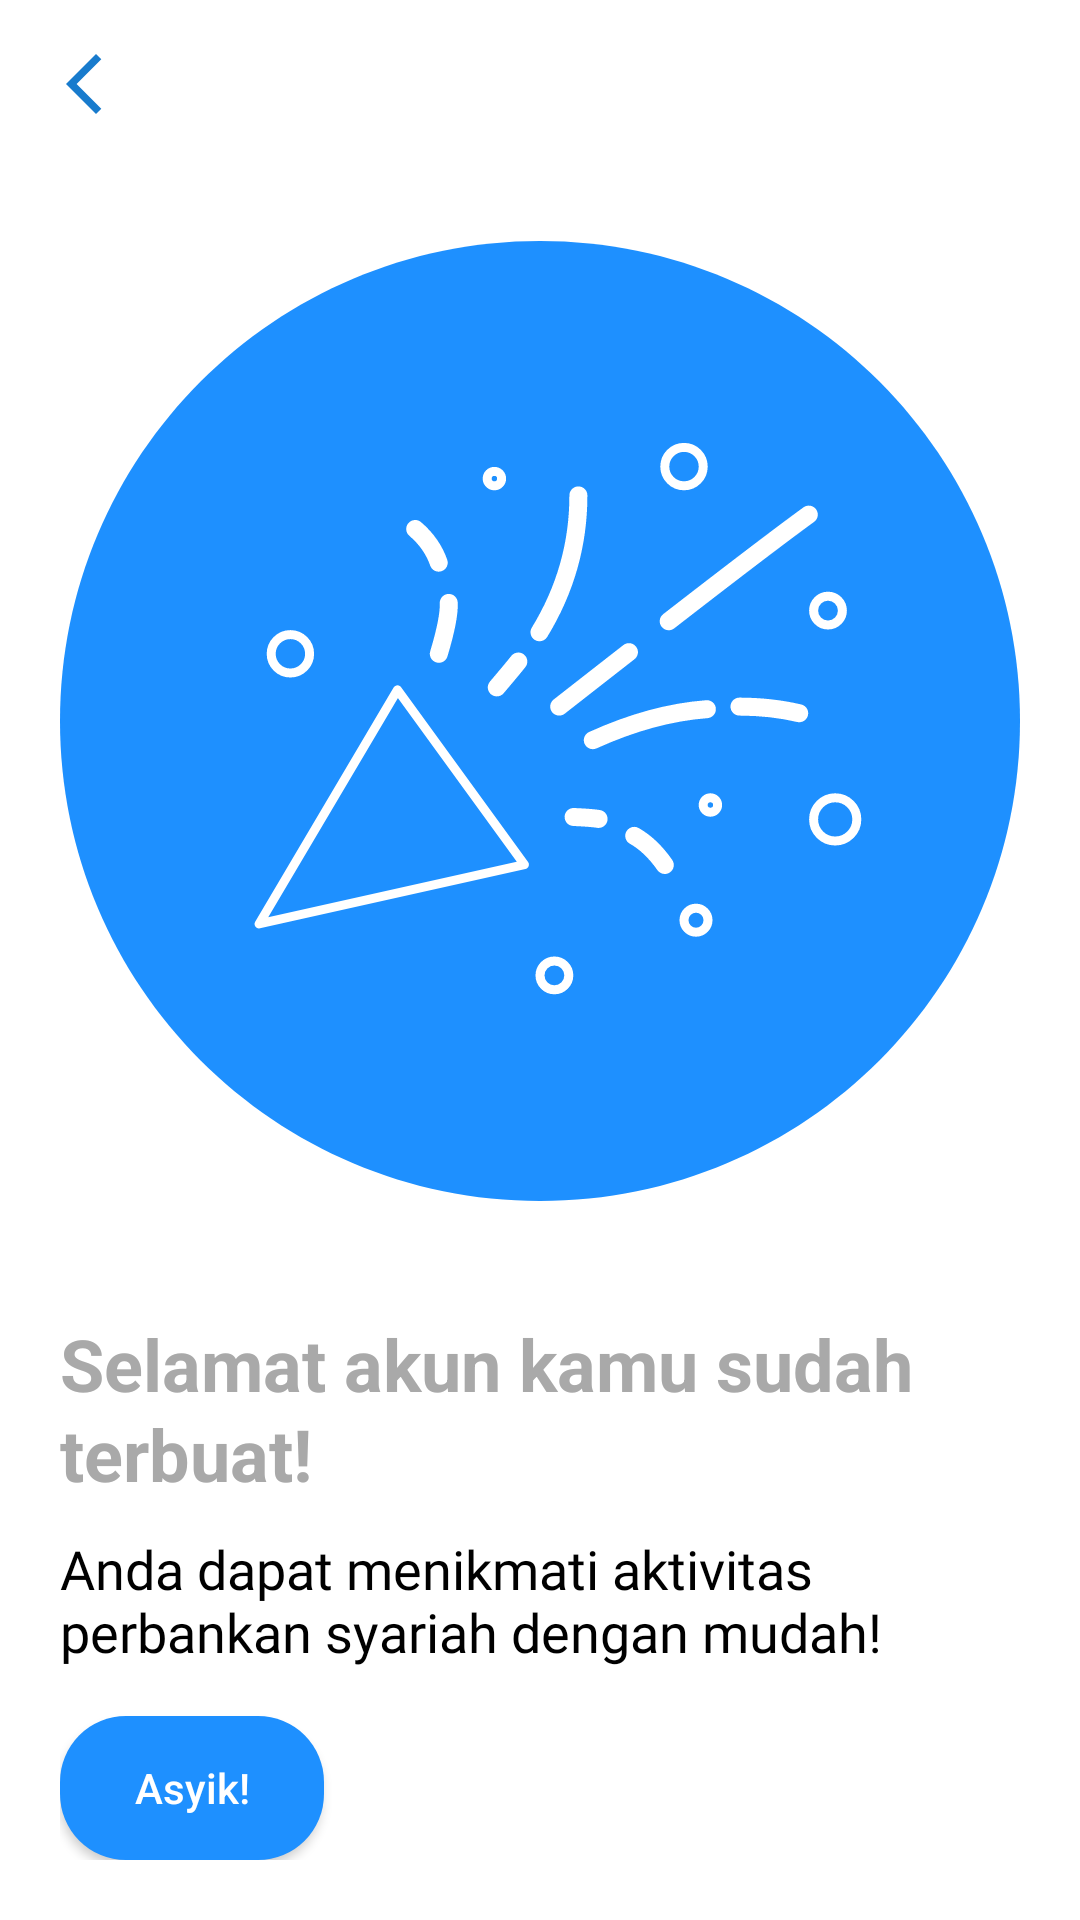

Produce the Android XML layout that renders to this screen, including the resource entries it uses.
<!-- AndroidManifest.xml: application theme Theme.Androidmobilebanking -->
<!-- res/layout/activity_dialog.xml -->
<?xml version="1.0" encoding="utf-8"?>
<RelativeLayout xmlns:android="http://schemas.android.com/apk/res/android"
    xmlns:app="http://schemas.android.com/apk/res-auto"
    xmlns:tools="http://schemas.android.com/tools"
    android:layout_width="match_parent"
    android:layout_height="match_parent"
    tools:context=".ui.activity.DialogActivity">

    <androidx.appcompat.widget.Toolbar
        android:id="@+id/toolbar"
        android:layout_width="match_parent"
        android:layout_height="wrap_content">
        <androidx.appcompat.widget.AppCompatImageView
            android:id="@+id/ic_back"
            android:layout_width="wrap_content"
            android:layout_height="wrap_content"
            android:src="@drawable/ic_back"/>
    </androidx.appcompat.widget.Toolbar>

    <androidx.appcompat.widget.LinearLayoutCompat
        android:layout_width="match_parent"
        android:layout_height="fill_parent"
        android:background="@color/white"
        android:layout_below="@id/toolbar"
        android:paddingTop="@dimen/pad_12"
        android:paddingLeft="@dimen/pad_20"
        android:paddingRight="@dimen/pad_20"
        android:paddingBottom="@dimen/pad_20"
        android:orientation="vertical">

        <androidx.appcompat.widget.AppCompatImageView
            android:id="@+id/iv_icon"
            android:layout_width="fill_parent"
            android:layout_gravity="top"
            android:scaleType="fitCenter"
            android:adjustViewBounds="true"
            android:layout_height="0dp"
            android:layout_weight="1"
            android:layout_alignParentTop="true"
            app:srcCompat="@drawable/ic_success"
            />

        <RelativeLayout
            android:id="@+id/ll_container"
            android:layout_width="match_parent"
            android:layout_height="wrap_content"
            android:orientation="vertical"
            android:paddingTop="10dp"
            android:layout_below="@id/iv_icon">

            <androidx.appcompat.widget.AppCompatTextView
                android:id="@+id/tv_title"
                android:layout_width="300sp"
                android:layout_height="wrap_content"
                android:layout_marginTop="@dimen/default_long_margin"
                android:lineSpacingExtra="8dp"
                android:lineSpacingMultiplier="0.8"
                android:text="@string/congretulation"
                android:textColor="@color/colorDarkGrey"
                android:textSize="@dimen/text_extra_large"
                android:textStyle="bold" />

            <androidx.appcompat.widget.AppCompatTextView
                android:fontFamily="@font/opensans"
                android:id="@+id/tv_description"
                android:layout_width="300sp"
                android:layout_height="wrap_content"
                android:layout_marginTop="@dimen/default_medium_margin"
                android:text="@string/congratulation_description"
                android:textColor="@color/black"
                android:layout_below="@id/tv_title"
                android:layout_marginBottom="@dimen/default_long_margin"
                android:textSize="@dimen/text_xs_18" />

        </RelativeLayout>
        <androidx.appcompat.widget.AppCompatButton
            android:id="@+id/btn_continue"
            android:layout_width="wrap_content"
            android:layout_height="wrap_content"
            android:layout_alignParentBottom="true"
            android:background="@drawable/selector_btn_primary"
            android:text="@string/asyik"
            android:textAllCaps="false"
            android:textColor="@color/white" />
    </androidx.appcompat.widget.LinearLayoutCompat>

</RelativeLayout>
<!-- resources referenced by this layout -->
<resources>
  <color name="black">#FF000000</color>
  <color name="colorDarkGrey">#A9A9A9</color>
  <color name="white">#FFFFFFFF</color>
  <dimen name="default_long_margin">16dp</dimen>
  <dimen name="default_medium_margin">10dp</dimen>
  <dimen name="pad_12">12dp</dimen>
  <dimen name="pad_20">20dp</dimen>
  <dimen name="text_extra_large">24sp</dimen>
  <dimen name="text_xs_18">18sp</dimen>
  <!-- drawable ic_back (drawable) -->
  <vector android:height="24dp" android:tint="#187BCD"
      android:viewportHeight="24" android:viewportWidth="24"
      android:width="24dp" xmlns:android="http://schemas.android.com/apk/res/android">
      <path android:fillColor="@android:color/white" android:pathData="M17.77,3.77l-1.77,-1.77l-10,10l10,10l1.77,-1.77l-8.23,-8.23z"/>
  </vector>
  <!-- drawable ic_success: vector/xml drawable (drawable, 14395 chars, omitted) -->
  <!-- drawable selector_btn_primary (drawable-v24) -->
  <?xml version="1.0" encoding="utf-8"?>
  <selector
      xmlns:android="http://schemas.android.com/apk/res/android">
  
      <item android:state_enabled="false">
          <shape android:shape="rectangle">
              <corners android:radius="22dp" />
              <solid android:color="@color/colorButtonDisabled" />
          </shape>
      </item>
      <item android:state_pressed="true">
          <shape android:shape="rectangle">
              <corners android:radius="22dp" />
              <solid android:color="@color/deep_blue" />
          </shape>
      </item>
      <item android:state_focused="true">
          <shape android:shape="rectangle">
              <corners android:radius="22dp" />
              <solid android:color="@color/deep_blue" />
          </shape>
      </item>
      <item>
          <shape android:shape="rectangle">
              <corners android:radius="22dp" />
              <solid android:color="@color/dark_blue" />
          </shape>
      </item>
  </selector>
  <string name="asyik">Asyik!</string>
  <string name="congratulation_description">Anda dapat menikmati aktivitas perbankan syariah dengan mudah!</string>
  <string name="congretulation">Selamat akun kamu sudah terbuat!</string>
  <style name="Theme.Androidmobilebanking" parent="Theme.MaterialComponents.DayNight.NoActionBar">
          
          <item name="colorPrimary">@color/purple_500</item>
          <item name="colorPrimaryVariant">@color/purple_700</item>
          <item name="colorOnPrimary">@color/white</item>
          
          <item name="colorSecondary">@color/teal_200</item>
          <item name="colorSecondaryVariant">@color/teal_700</item>
          <item name="colorOnSecondary">@color/black</item>
          
          <item name="android:statusBarColor" tools:targetApi="l">?attr/colorPrimaryVariant</item>
          
      </style>
  <color name="colorButtonDisabled">#d7d5d9</color>
  <color name="deep_blue">#00BFFF</color>
  <color name="dark_blue">#1E90FF</color>
  <color name="purple_500">#FF6200EE</color>
  <color name="purple_700">#FF3700B3</color>
  <color name="teal_200">#FF03DAC5</color>
  <color name="teal_700">#FF018786</color>
</resources>
